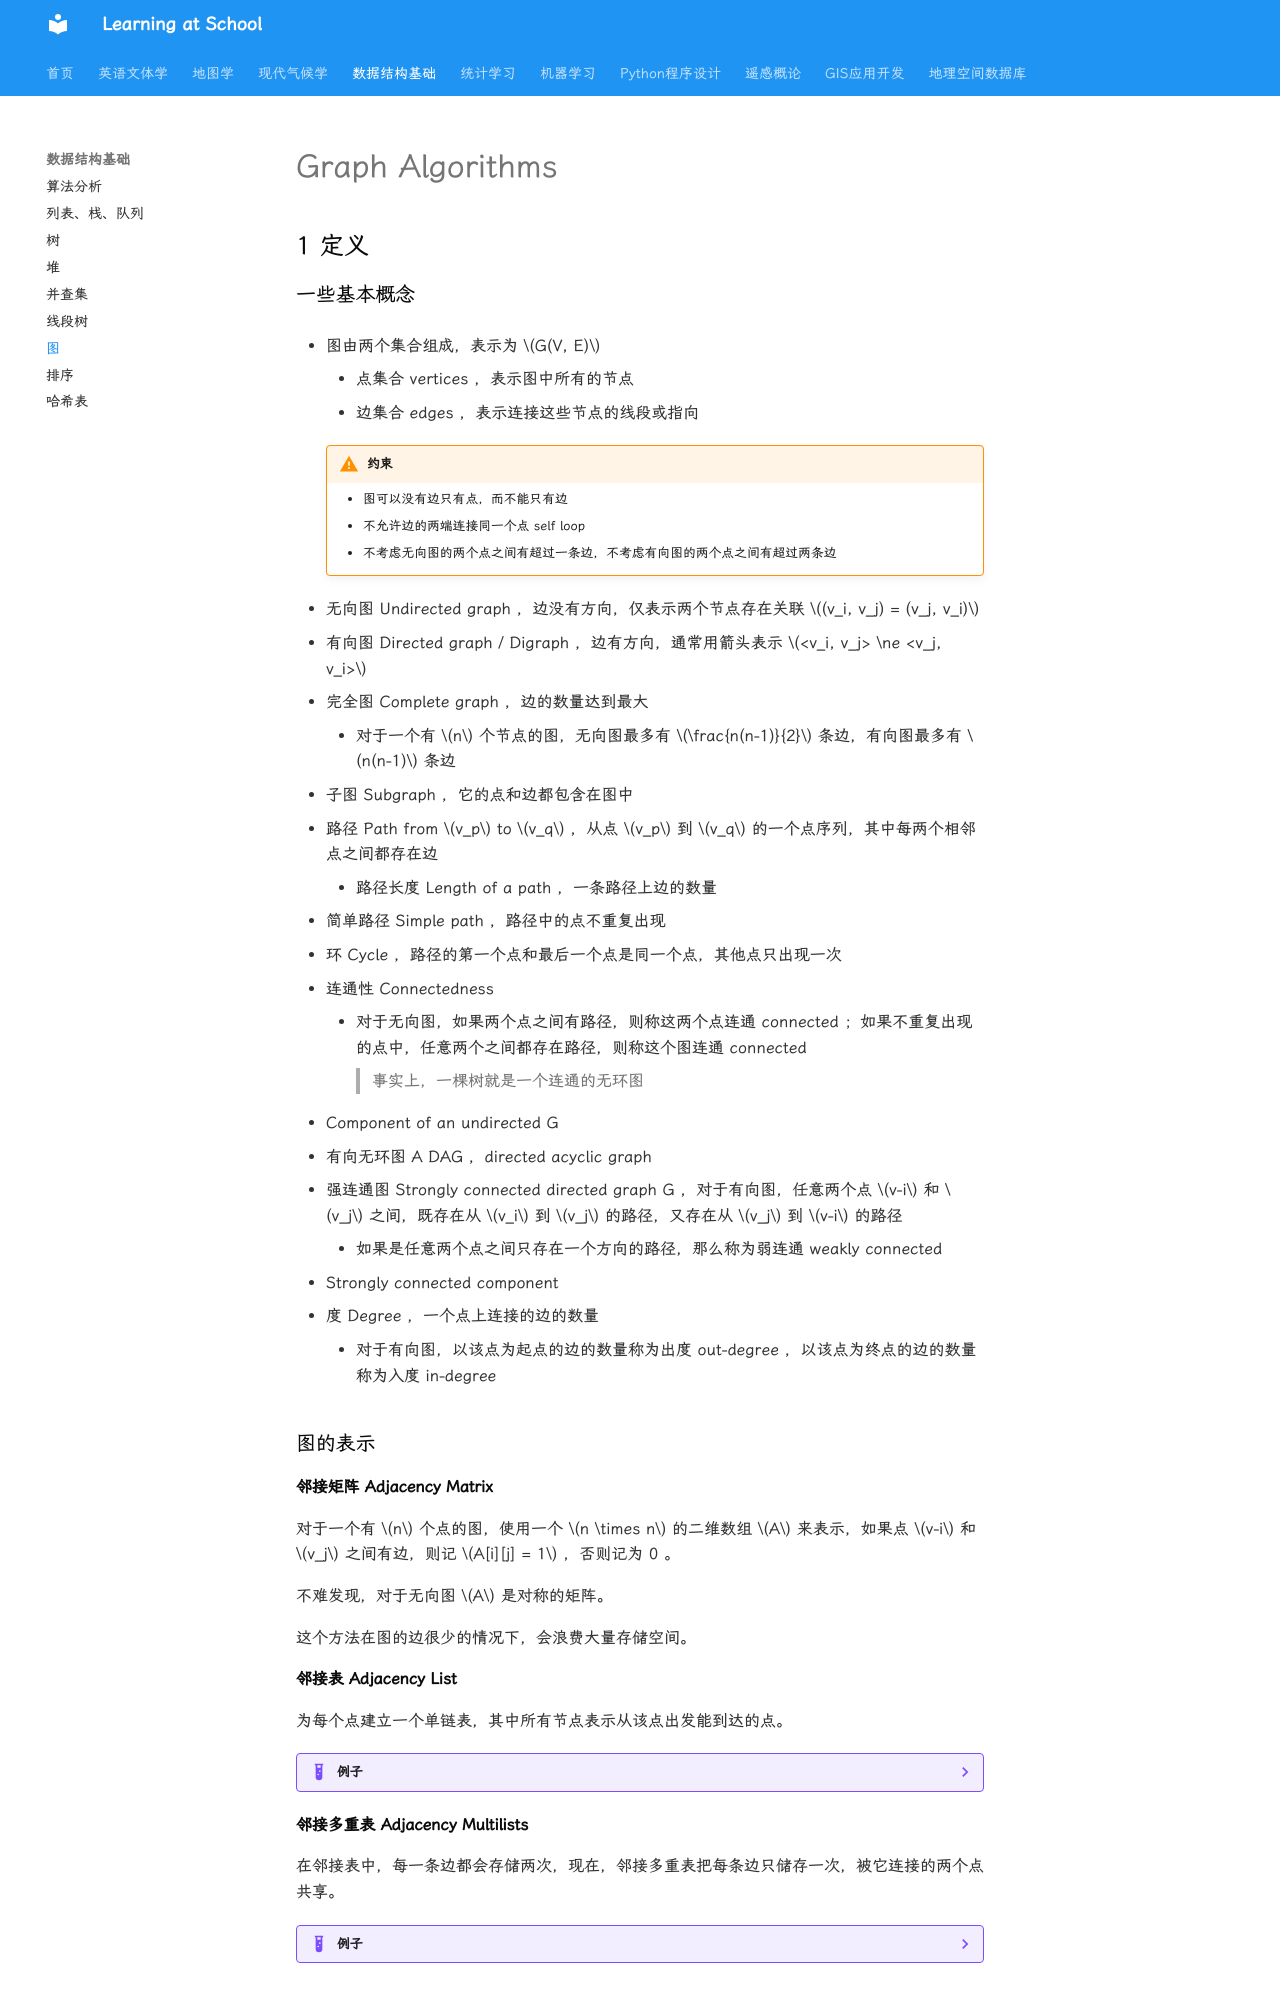

repository: WhereIsMyCake/Courses_School · page: ZJUcourse/FDS/graph_algorithms/index.html · generator: mkdocs

# Graph Algorithms

## 1 定义

### 一些基本概念

- 图由两个集合组成，表示为 $G(V, E)$
    - 点集合 vertices ，表示图中所有的节点
    - 边集合 edges ，表示连接这些节点的线段或指向
    
    !!! warning "约束"

        - 图可以没有边只有点，而不能只有边
        - 不允许边的两端连接同一个点 self loop
        - 不考虑无向图的两个点之间有超过一条边，不考虑有向图的两个点之间有超过两条边

- 无向图 Undirected graph ，边没有方向，仅表示两个节点存在关联 $(v_i, v_j) = (v_j, v_i)$

- 有向图 Directed graph / Digraph ，边有方向，通常用箭头表示 $<v_i, v_j> \ne <v_j, v_i>$


- 完全图 Complete graph ，边的数量达到最大
    - 对于一个有 $n$ 个节点的图，无向图最多有 $\frac{n(n-1)}{2}$ 条边，有向图最多有 $n(n-1)$ 条边

- 子图 Subgraph ，它的点和边都包含在图中

- 路径 Path from $v_p$ to $v_q$ ，从点 $v_p$ 到 $v_q$ 的一个点序列，其中每两个相邻点之间都存在边
    - 路径长度 Length of a path ，一条路径上边的数量 

- 简单路径 Simple path ，路径中的点不重复出现

- 环 Cycle ，路径的第一个点和最后一个点是同一个点，其他点只出现一次

- 连通性 Connectedness 
    - 对于无向图，如果两个点之间有路径，则称这两个点连通 connected ；如果不重复出现的点中，任意两个之间都存在路径，则称这个图连通 connected
    >事实上，一棵树就是一个连通的无环图

- Component of an undirected G

- 有向无环图 A DAG ，directed acyclic graph 

- 强连通图 Strongly connected directed graph G ，对于有向图，任意两个点 $v-i$ 和 $v_j$ 之间，既存在从 $v_i$ 到 $v_j$ 的路径，又存在从 $v_j$ 到 $v-i$ 的路径
    - 如果是任意两个点之间只存在一个方向的路径，那么称为弱连通 weakly connected

- Strongly connected component 

- 度 Degree ，一个点上连接的边的数量
    - 对于有向图，以该点为起点的边的数量称为出度 out-degree ，以该点为终点的边的数量称为入度 in-degree


### 图的表示

#### 邻接矩阵 Adjacency Matrix

对于一个有 $n$ 个点的图，使用一个 $n \times n$ 的二维数组 $A$ 来表示，如果点 $v-i$ 和 $v_j$ 之间有边，则记 $A[i][j] = 1$ ，否则记为 0 。

不难发现，对于无向图 $A$ 是对称的矩阵。

这个方法在图的边很少的情况下，会浪费大量存储空间。

#### 邻接表 Adjacency List

为每个点建立一个单链表，其中所有节点表示从该点出发能到达的点。

??? example "例子"

    ![example](graph_adjList.png)


#### 邻接多重表 Adjacency Multilists

在邻接表中，每一条边都会存储两次，现在，邻接多重表把每条边只储存一次，被它连接的两个点共享。

??? example "例子"

    ![example](graph_adjmultilist.png)

## 2 拓扑排序 Topological Sort
